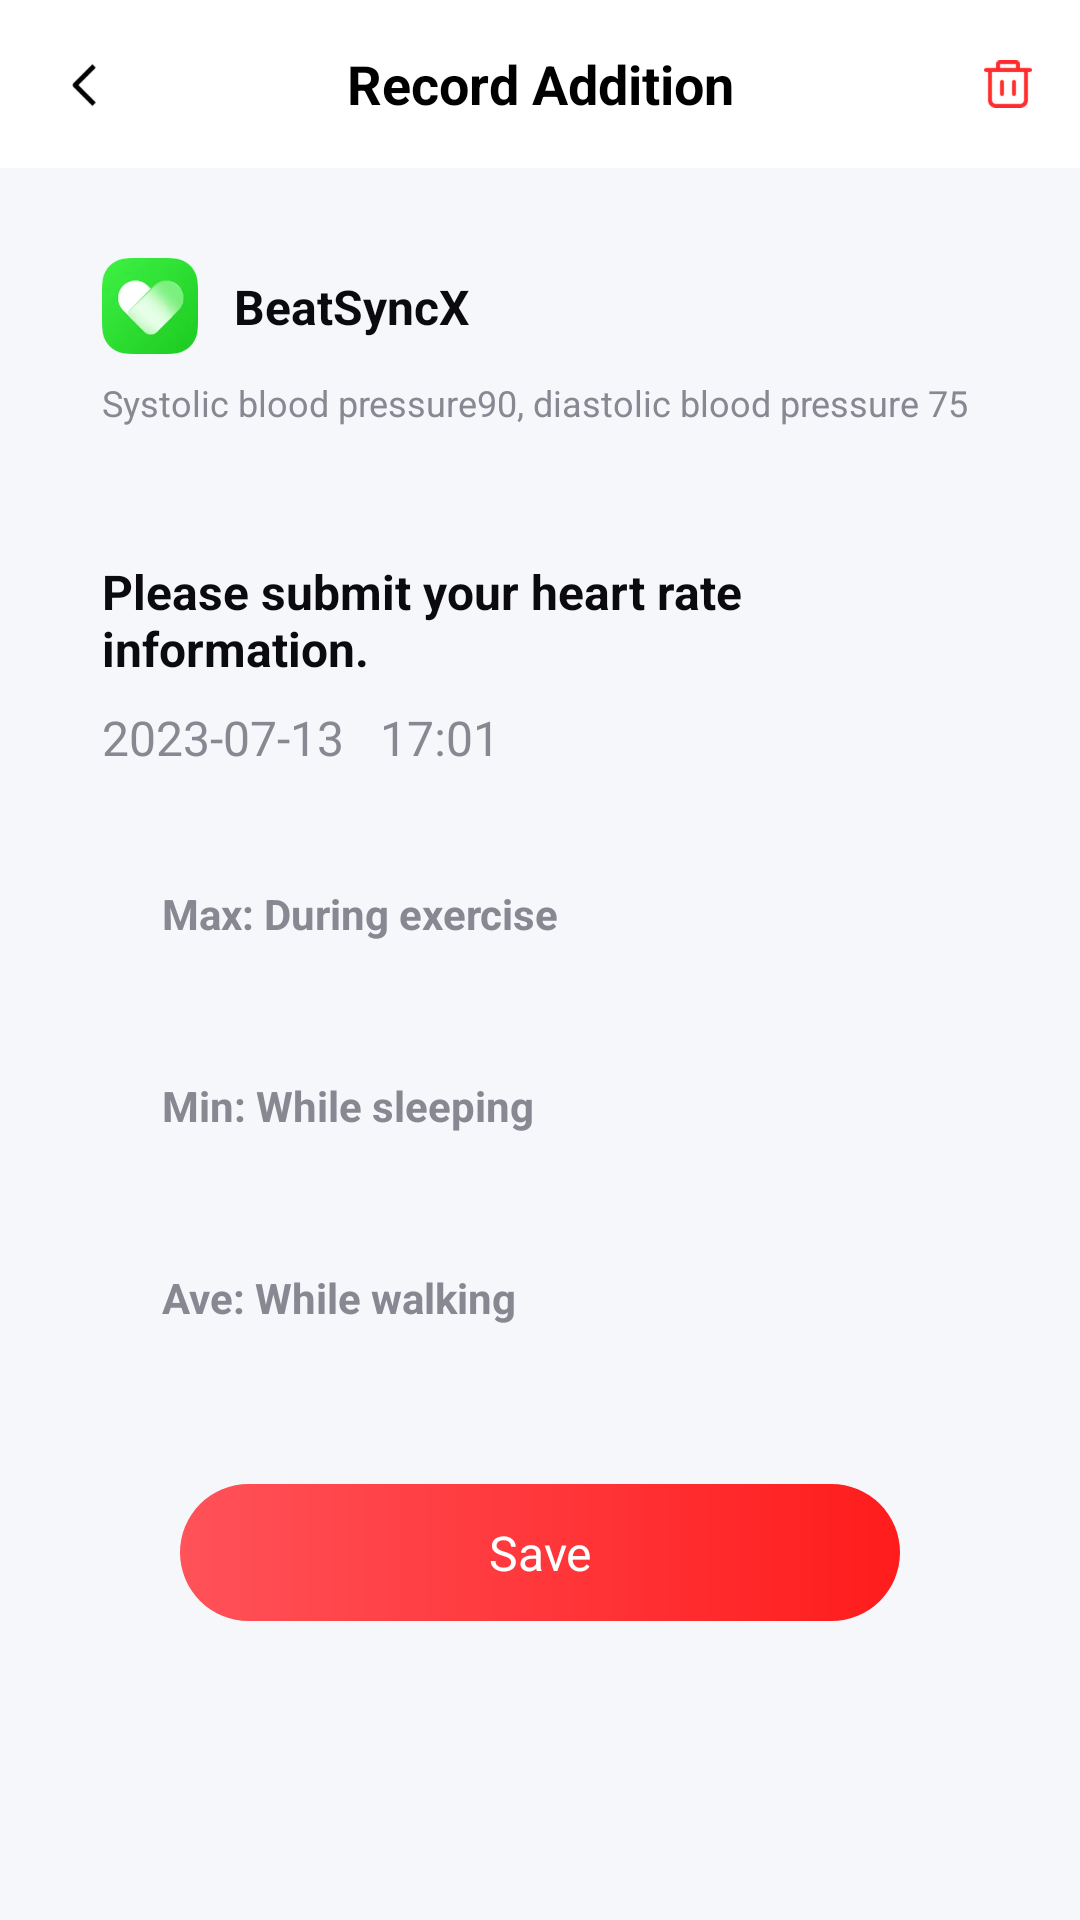

The Android layout XML behind this screen, and the referenced resources:
<!-- AndroidManifest.xml: activity theme Theme.BeatSyncX.NoActionBar -->
<!-- res/layout/activity_edit.xml -->
<?xml version="1.0" encoding="utf-8"?>
<androidx.constraintlayout.widget.ConstraintLayout xmlns:android="http://schemas.android.com/apk/res/android"
    xmlns:app="http://schemas.android.com/apk/res-auto"
    android:layout_width="match_parent"
    android:layout_height="match_parent"
    android:background="#F5F7FA"
    android:fitsSystemWindows="true">

    <View
        android:layout_width="match_parent"
        android:layout_height="56dp"
        android:background="@color/white"
        app:layout_constraintTop_toTopOf="parent" />

    <androidx.appcompat.widget.Toolbar
        android:id="@+id/toolbar"
        android:layout_width="match_parent"
        android:layout_height="56dp"
        android:background="@color/white"
        app:layout_constraintTop_toTopOf="parent"
        app:navigationIcon="@mipmap/nav_back">

        <TextView
            android:id="@+id/toolbar_title"
            android:layout_width="wrap_content"
            android:layout_height="wrap_content"
            android:layout_gravity="center"
            android:text="@string/record_addition"
            android:textColor="#000000"
            android:textSize="18sp"
            android:textStyle="bold" />

        <ImageView
            android:id="@+id/btn_delete"
            android:layout_width="wrap_content"
            android:layout_height="wrap_content"
            android:layout_gravity="end"
            android:padding="16dp"
            android:src="@mipmap/ic_delete"
            app:layout_constraintEnd_toEndOf="@+id/info_layout"
            app:layout_constraintTop_toTopOf="parent" />

    </androidx.appcompat.widget.Toolbar>

    <androidx.core.widget.NestedScrollView
        android:layout_width="match_parent"
        android:layout_height="0dp"
        app:layout_constraintBottom_toBottomOf="parent"
        app:layout_constraintTop_toBottomOf="@+id/toolbar">

        <LinearLayout
            android:layout_width="match_parent"
            android:layout_height="wrap_content"
            android:orientation="vertical"
            android:paddingStart="20dp"
            android:paddingTop="16dp"
            android:paddingEnd="20dp"
            android:paddingBottom="20dp"
            app:layout_constraintBottom_toBottomOf="parent">

            <androidx.constraintlayout.widget.ConstraintLayout
                android:layout_width="match_parent"
                android:layout_height="wrap_content"
                android:background="@drawable/shape_ffffff_r12"
                android:orientation="vertical"
                android:padding="14dp">

                <ImageView
                    android:id="@+id/stage_level"
                    android:layout_width="32dp"
                    android:layout_height="32dp"
                    android:src="@mipmap/heartbeat_level_1"
                    app:layout_constraintStart_toStartOf="parent"
                    app:layout_constraintTop_toTopOf="parent" />

                <TextView
                    android:id="@+id/stage_title"
                    android:layout_width="0dp"
                    android:layout_height="wrap_content"
                    android:layout_marginStart="12dp"
                    android:text="@string/app_name"
                    android:textColor="@color/color_0b0a0f"
                    android:textSize="16sp"
                    android:textStyle="bold"
                    app:layout_constraintBottom_toBottomOf="@+id/stage_level"
                    app:layout_constraintEnd_toEndOf="parent"
                    app:layout_constraintStart_toEndOf="@+id/stage_level"
                    app:layout_constraintTop_toTopOf="@+id/stage_level" />

                <TextView
                    android:id="@+id/stage_introduce"
                    android:layout_width="match_parent"
                    android:layout_height="wrap_content"
                    android:layout_marginTop="8dp"
                    android:text="Systolic blood pressure90, diastolic blood pressure 75"
                    android:textColor="@color/color_878892"
                    android:textSize="12sp"
                    app:layout_constraintEnd_toEndOf="parent"
                    app:layout_constraintStart_toEndOf="@+id/stage_level"
                    app:layout_constraintTop_toBottomOf="@+id/stage_level" />
            </androidx.constraintlayout.widget.ConstraintLayout>

            <LinearLayout
                android:layout_width="match_parent"
                android:layout_height="wrap_content"
                android:layout_marginTop="16dp"
                android:background="@drawable/shape_ffffff_r16"
                android:orientation="vertical"
                android:padding="14dp">

                <TextView
                    android:layout_width="match_parent"
                    android:layout_height="wrap_content"
                    android:text="@string/record_add_tips"
                    android:textColor="@color/color_0b0a0f"
                    android:textSize="16sp"
                    android:textStyle="bold" />

                <TextView
                    android:id="@+id/tv_datetime"
                    android:layout_width="match_parent"
                    android:layout_height="wrap_content"
                    android:layout_marginTop="8dp"
                    android:text="2023-07-13   17:01"
                    android:textColor="@color/color_878892"
                    android:textSize="16sp" />

                <LinearLayout
                    android:layout_width="match_parent"
                    android:layout_height="wrap_content"
                    android:layout_marginTop="24dp"
                    android:orientation="vertical">

                    <EditText
                        android:id="@+id/et_max"
                        android:layout_width="match_parent"
                        android:layout_height="48dp"
                        android:background="@drawable/shape_f5f7fa_r12"
                        android:digits="@string/input_number"
                        android:hint="@string/record_add_max_hint"
                        android:inputType="number"
                        android:paddingStart="20dp"
                        android:textColor="@color/color_0b0a0f"
                        android:textColorHint="@color/color_878892"
                        android:textSize="14sp"
                        android:textStyle="bold" />
                </LinearLayout>

                <LinearLayout
                    android:layout_width="match_parent"
                    android:layout_height="wrap_content"
                    android:layout_marginTop="16dp"
                    android:orientation="vertical">

                    <EditText
                        android:id="@+id/et_min"
                        android:layout_width="match_parent"
                        android:layout_height="48dp"
                        android:background="@drawable/shape_f5f7fa_r12"
                        android:digits="@string/input_number"
                        android:hint="@string/record_add_min_hint"
                        android:inputType="number"
                        android:paddingStart="20dp"
                        android:textColor="@color/color_0b0a0f"
                        android:textColorHint="@color/color_878892"
                        android:textSize="14sp"
                        android:textStyle="bold" />
                </LinearLayout>

                <LinearLayout
                    android:layout_width="match_parent"
                    android:layout_height="wrap_content"
                    android:layout_marginTop="16dp"
                    android:layout_weight="1"
                    android:gravity="center"
                    android:orientation="vertical">

                    <EditText
                        android:id="@+id/et_ave"
                        android:layout_width="match_parent"
                        android:layout_height="48dp"
                        android:background="@drawable/shape_f5f7fa_r12"
                        android:digits="@string/input_number"
                        android:hint="@string/record_add_ave_hint"
                        android:inputType="number"
                        android:paddingStart="20dp"
                        android:textColor="@color/color_0b0a0f"
                        android:textColorHint="@color/color_878892"
                        android:textSize="14sp"
                        android:textStyle="bold" />

                </LinearLayout>
            </LinearLayout>

            <LinearLayout
                android:id="@+id/bottombar"
                android:layout_width="match_parent"
                android:layout_height="wrap_content"
                android:gravity="center"
                android:orientation="vertical"
                app:layout_constraintBottom_toBottomOf="parent">

                <TextView
                    android:id="@+id/btn_save"
                    android:layout_width="240dp"
                    android:layout_height="wrap_content"
                    android:layout_marginTop="24dp"
                    android:background="@drawable/shape_ff5259_to_ff1c1c_tr24"
                    android:gravity="center"
                    android:paddingStart="36dp"
                    android:paddingTop="12dp"
                    android:paddingEnd="36dp"
                    android:paddingBottom="12dp"
                    android:text="@string/save"
                    android:textColor="@color/white"
                    android:textSize="16sp" />

            </LinearLayout>
        </LinearLayout>
    </androidx.core.widget.NestedScrollView>


</androidx.constraintlayout.widget.ConstraintLayout>
<!-- resources referenced by this layout -->
<resources>
  <color name="color_0b0a0f">#0b0a0f</color>
  <color name="color_878892">#878892</color>
  <color name="white">#FFFFFFFF</color>
  <!-- drawable shape_ff5259_to_ff1c1c_tr24 (drawable) -->
  <?xml version="1.0" encoding="utf-8"?>
  <shape xmlns:android="http://schemas.android.com/apk/res/android">
      <gradient
          android:endColor="#FF1C1C"
          android:startColor="#FF5259" />
      <corners android:radius="24dp" />
  </shape>
  <!-- mipmap heartbeat_level_1: webp bitmap (mipmap-xxxhdpi, 26065 bytes) -->
  <!-- mipmap ic_delete: webp bitmap (mipmap-xxxhdpi, 3437 bytes) -->
  <!-- mipmap nav_back: webp bitmap (mipmap-xxxhdpi, 1443 bytes) -->
  <string name="app_name">BeatSyncX</string>
  <string name="input_number">0123456789</string>
  <string name="record_add_ave_hint">Ave: While walking</string>
  <string name="record_add_max_hint">Max: During exercise</string>
  <string name="record_add_min_hint">Min: While sleeping</string>
  <string name="record_add_tips">Please submit your heart rate information.</string>
  <string name="record_addition">Record Addition</string>
  <string name="save">Save</string>
  <style name="Theme.BeatSyncX.NoActionBar">
          <item name="windowActionBar">false</item>
          <item name="android:windowActionBar">false</item>
          <item name="windowNoTitle">true</item>
          <item name="android:windowNoTitle">true</item>
      </style>
</resources>
